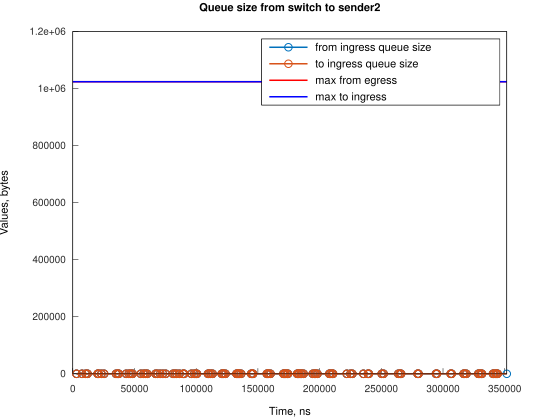

Values plotted in this chart, from the file beside it:
Time, from_ingress_queue_size, to_ingress_queue_size
2998, 1, nan
2998, 0, 1
2998, 0, 0
7468, 1, 0
7468, 0, 1
7468, 0, 0
10450, 1, 0
10450, 0, 1
10450, 0, 0
11942, 1, 0
11942, 0, 1
11942, 0, 0
20139, 1, 0
20139, 0, 1
20139, 0, 0
20884, 1, 0
20884, 0, 1
20884, 0, 0
23114, 1, 0
23114, 0, 1
23114, 0, 0
25354, 1, 0
25354, 0, 1
25354, 0, 0
35040, 1, 0
35040, 0, 1
35040, 0, 0
36525, 1, 0
36525, 0, 1
36525, 0, 0
37274, 1, 0
37274, 0, 1
37274, 0, 0
43231, 1, 0
43232, 0, 1
43232, 0, 0
45471, 1, 0
45471, 0, 1
45471, 0, 0
46958, 1, 0
46958, 0, 1
46958, 0, 0
48448, 1, 0
48448, 0, 1
48448, 0, 0
55152, 1, 0
55152, 0, 1
55152, 0, 0
57387, 1, 0
57387, 0, 1
57387, 0, 0
58881, 1, 0
58881, 0, 1
58881, 0, 0
60369, 1, 0
60369, 0, 1
60369, 0, 0
67073, 1, 0
67073, 0, 1
67073, 0, 0
... 249 more rows
